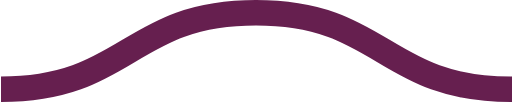
t = 0.00 s
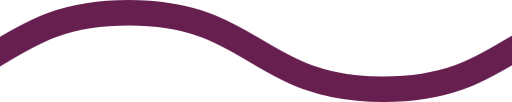
t = 0.08 s
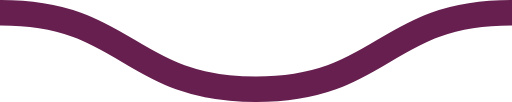
t = 0.15 s
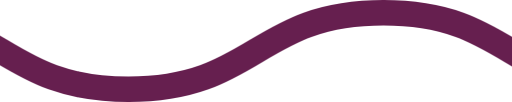
t = 0.23 s

The animated SVG that drew these frames (rendered in a browser with its animation timeline set to each time). Animation: 1 CSS @keyframes rule; one cycle of 0.30 s, repeats indefinitely.

<svg xmlns="http://www.w3.org/2000/svg" xmlns:xlink="http://www.w3.org/1999/xlink" xmlns:ev="http://www.w3.org/2001/xml-events" viewBox="0 0 20 4">

    <path fill="none" stroke="#661f4f" stroke-width="1" class="st0" d="M0,3.5 c 5,0, 5, -3, 10, -3 s 5,3, 10, 3 c 5,0, 5, -3, 10, -3 s 5,3, 10, 3" />

        <style type="text/css">
        .st0 {
            animation: shift 0.3s linear infinite;
        }
        @keyframes shift {
            from {
                transform: translateX(0);
            }
            to {
                transform: translateX(-20px);
            }
        }
        @media (prefers-reduced-motion: reduce) {
          .st0 {
            animation: none;
          }
        }
        </style>
</svg>
